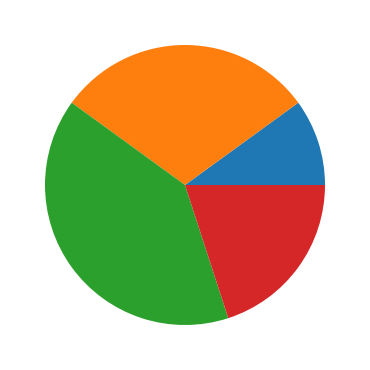

Write Python code to recreate this figure.
DPI = 600   # разрешающая способность файла png: дисплей=300, публикация=600

from matplotlib import rcParams
rcParams['font.family']     = 'sans-serif'
rcParams['font.sans-serif'] = ['Ubuntu Condensed']
rcParams['figure.figsize']  = (4, 3.8)
rcParams['legend.fontsize'] = 10
rcParams['xtick.labelsize'] = 9
rcParams['ytick.labelsize'] = 9

# Эта программа выводит простую круговую диаграмму.
import matplotlib.pyplot as plt

def main():
    # Создать список значений
    values = [20, 60, 80, 40]

    # Создать из этих значений круговую диаграмму.
    plt.pie(values)

    # Показать круговую диаграмму.
    plt.tight_layout()
    plt.savefig('07_09.png', dpi=DPI)  
    plt.show()

# Вызвать главную функцию.
if __name__ == '__main__':
    main()
